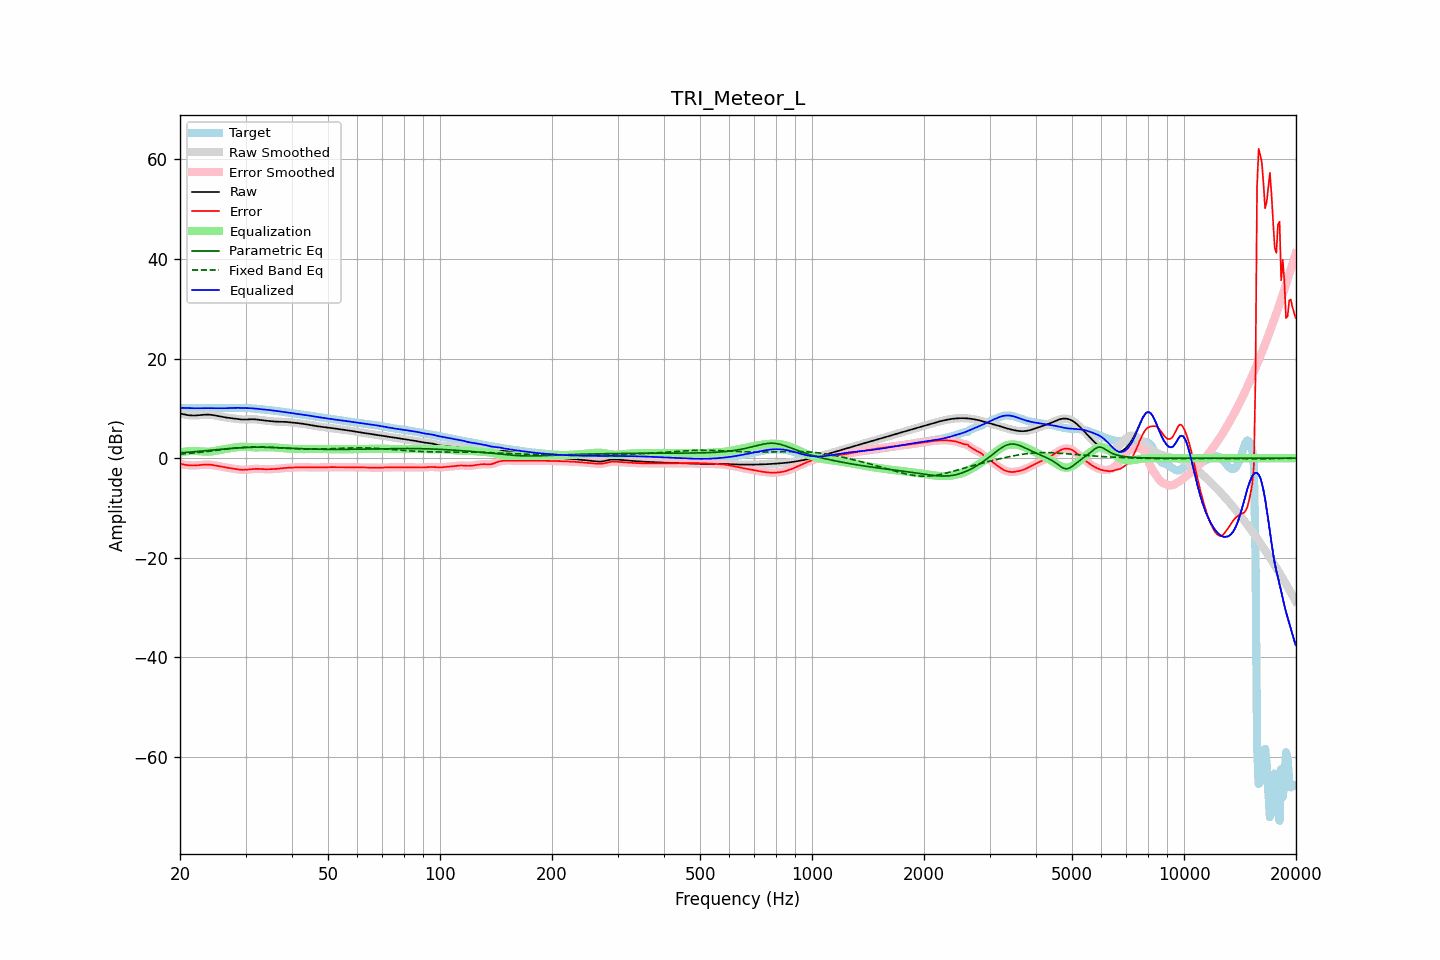

Data behind this chart, as committed beside it:
frequency, raw, error, smoothed, error_smoothed, equalization, parametric_eq, fixed_band_eq, equalized_raw, equalized_smoothed, target
20.00, 8.97, -1.13, 8.97, -1.13, 1.12, 1.06, 0.82, 10.09, 10.09, 10.10
20.20, 8.90, -1.20, 8.89, -1.20, 1.20, 1.09, 0.85, 10.10, 10.09, 10.09
20.40, 8.83, -1.26, 8.82, -1.26, 1.27, 1.11, 0.87, 10.09, 10.09, 10.09
20.61, 8.76, -1.32, 8.76, -1.32, 1.33, 1.14, 0.90, 10.08, 10.08, 10.08
20.81, 8.70, -1.37, 8.70, -1.37, 1.37, 1.16, 0.93, 10.07, 10.07, 10.07
21.02, 8.65, -1.41, 8.65, -1.42, 1.41, 1.19, 0.95, 10.06, 10.06, 10.06
21.23, 8.60, -1.45, 8.61, -1.45, 1.44, 1.22, 0.98, 10.04, 10.05, 10.05
21.44, 8.58, -1.46, 8.58, -1.46, 1.46, 1.25, 1.01, 10.04, 10.04, 10.05
21.66, 8.57, -1.47, 8.57, -1.47, 1.46, 1.27, 1.04, 10.03, 10.03, 10.04
21.87, 8.57, -1.47, 8.57, -1.46, 1.46, 1.30, 1.07, 10.03, 10.03, 10.03
22.09, 8.58, -1.45, 8.58, -1.45, 1.44, 1.33, 1.10, 10.02, 10.02, 10.03
22.31, 8.60, -1.42, 8.60, -1.42, 1.42, 1.36, 1.14, 10.02, 10.02, 10.03
22.54, 8.63, -1.39, 8.63, -1.39, 1.39, 1.39, 1.17, 10.02, 10.02, 10.03
22.76, 8.66, -1.36, 8.67, -1.36, 1.36, 1.42, 1.20, 10.02, 10.02, 10.02
22.99, 8.70, -1.33, 8.70, -1.33, 1.33, 1.45, 1.24, 10.03, 10.03, 10.02
23.22, 8.72, -1.30, 8.72, -1.30, 1.31, 1.48, 1.27, 10.03, 10.03, 10.02
23.45, 8.74, -1.28, 8.74, -1.28, 1.29, 1.51, 1.31, 10.04, 10.04, 10.03
23.69, 8.75, -1.28, 8.75, -1.28, 1.29, 1.54, 1.35, 10.04, 10.04, 10.03
23.92, 8.74, -1.29, 8.74, -1.29, 1.30, 1.58, 1.38, 10.04, 10.04, 10.03
24.16, 8.72, -1.32, 8.72, -1.32, 1.33, 1.61, 1.42, 10.04, 10.04, 10.03
24.40, 8.68, -1.36, 8.68, -1.36, 1.36, 1.64, 1.46, 10.04, 10.04, 10.03
24.65, 8.63, -1.41, 8.63, -1.41, 1.41, 1.67, 1.50, 10.04, 10.04, 10.03
24.89, 8.57, -1.47, 8.57, -1.47, 1.47, 1.70, 1.54, 10.03, 10.03, 10.03
25.14, 8.50, -1.53, 8.50, -1.53, 1.53, 1.73, 1.58, 10.03, 10.03, 10.03
25.39, 8.43, -1.60, 8.43, -1.60, 1.59, 1.76, 1.62, 10.02, 10.02, 10.03
25.65, 8.37, -1.66, 8.37, -1.66, 1.65, 1.79, 1.66, 10.02, 10.02, 10.03
25.91, 8.30, -1.72, 8.30, -1.72, 1.72, 1.82, 1.70, 10.02, 10.02, 10.03
26.16, 8.24, -1.78, 8.25, -1.78, 1.77, 1.85, 1.74, 10.02, 10.02, 10.03
26.43, 8.19, -1.83, 8.19, -1.83, 1.83, 1.88, 1.78, 10.02, 10.02, 10.03
26.69, 8.15, -1.88, 8.15, -1.88, 1.88, 1.90, 1.82, 10.03, 10.03, 10.03
26.96, 8.11, -1.93, 8.11, -1.93, 1.93, 1.93, 1.86, 10.04, 10.04, 10.04
27.23, 8.07, -1.98, 8.07, -1.98, 1.99, 1.96, 1.90, 10.06, 10.06, 10.05
27.50, 8.03, -2.03, 8.03, -2.03, 2.04, 1.98, 1.94, 10.07, 10.07, 10.06
27.77, 7.99, -2.09, 7.99, -2.09, 2.10, 2.01, 1.97, 10.09, 10.09, 10.08
28.05, 7.95, -2.15, 7.95, -2.15, 2.15, 2.03, 2.01, 10.10, 10.10, 10.09
28.33, 7.90, -2.20, 7.90, -2.20, 2.20, 2.05, 2.04, 10.11, 10.10, 10.10
28.62, 7.85, -2.25, 7.85, -2.25, 2.25, 2.07, 2.08, 10.10, 10.10, 10.11
28.90, 7.81, -2.30, 7.81, -2.30, 2.29, 2.09, 2.10, 10.10, 10.10, 10.11
29.19, 7.78, -2.32, 7.78, -2.33, 2.31, 2.11, 2.13, 10.09, 10.09, 10.10
29.48, 7.76, -2.34, 7.76, -2.34, 2.32, 2.12, 2.16, 10.07, 10.08, 10.10
29.78, 7.75, -2.33, 7.75, -2.33, 2.32, 2.14, 2.18, 10.07, 10.07, 10.08
30.08, 7.76, -2.31, 7.76, -2.31, 2.30, 2.15, 2.20, 10.06, 10.06, 10.07
30.38, 7.78, -2.28, 7.78, -2.28, 2.28, 2.16, 2.22, 10.05, 10.06, 10.06
30.68, 7.80, -2.24, 7.80, -2.24, 2.25, 2.17, 2.23, 10.05, 10.05, 10.04
30.99, 7.82, -2.21, 7.82, -2.21, 2.22, 2.18, 2.25, 10.03, 10.03, 10.02
31.30, 7.82, -2.17, 7.82, -2.17, 2.19, 2.19, 2.26, 10.01, 10.01, 10.00
31.61, 7.82, -2.15, 7.81, -2.15, 2.17, 2.19, 2.26, 9.98, 9.98, 9.97
31.93, 7.79, -2.14, 7.79, -2.14, 2.16, 2.20, 2.27, 9.95, 9.95, 9.93
32.24, 7.76, -2.14, 7.76, -2.14, 2.16, 2.20, 2.27, 9.91, 9.91, 9.90
32.57, 7.72, -2.15, 7.72, -2.15, 2.16, 2.20, 2.26, 9.88, 9.88, 9.87
32.89, 7.67, -2.17, 7.67, -2.17, 2.17, 2.20, 2.26, 9.84, 9.84, 9.84
33.22, 7.63, -2.19, 7.63, -2.19, 2.18, 2.20, 2.25, 9.81, 9.81, 9.82
33.55, 7.58, -2.21, 7.58, -2.21, 2.20, 2.19, 2.25, 9.78, 9.78, 9.79
33.89, 7.54, -2.22, 7.54, -2.22, 2.21, 2.19, 2.23, 9.75, 9.75, 9.76
34.23, 7.51, -2.22, 7.51, -2.22, 2.21, 2.18, 2.22, 9.72, 9.72, 9.73
34.57, 7.47, -2.22, 7.47, -2.22, 2.21, 2.17, 2.21, 9.69, 9.69, 9.69
34.92, 7.44, -2.21, 7.44, -2.21, 2.21, 2.17, 2.19, 9.65, 9.65, 9.65
35.27, 7.41, -2.20, 7.41, -2.20, 2.20, 2.16, 2.17, 9.61, 9.61, 9.61
35.62, 7.38, -2.18, 7.38, -2.18, 2.18, 2.15, 2.16, 9.56, 9.56, 9.56
35.97, 7.36, -2.17, 7.36, -2.17, 2.16, 2.13, 2.14, 9.52, 9.52, 9.52
... 635 more rows
